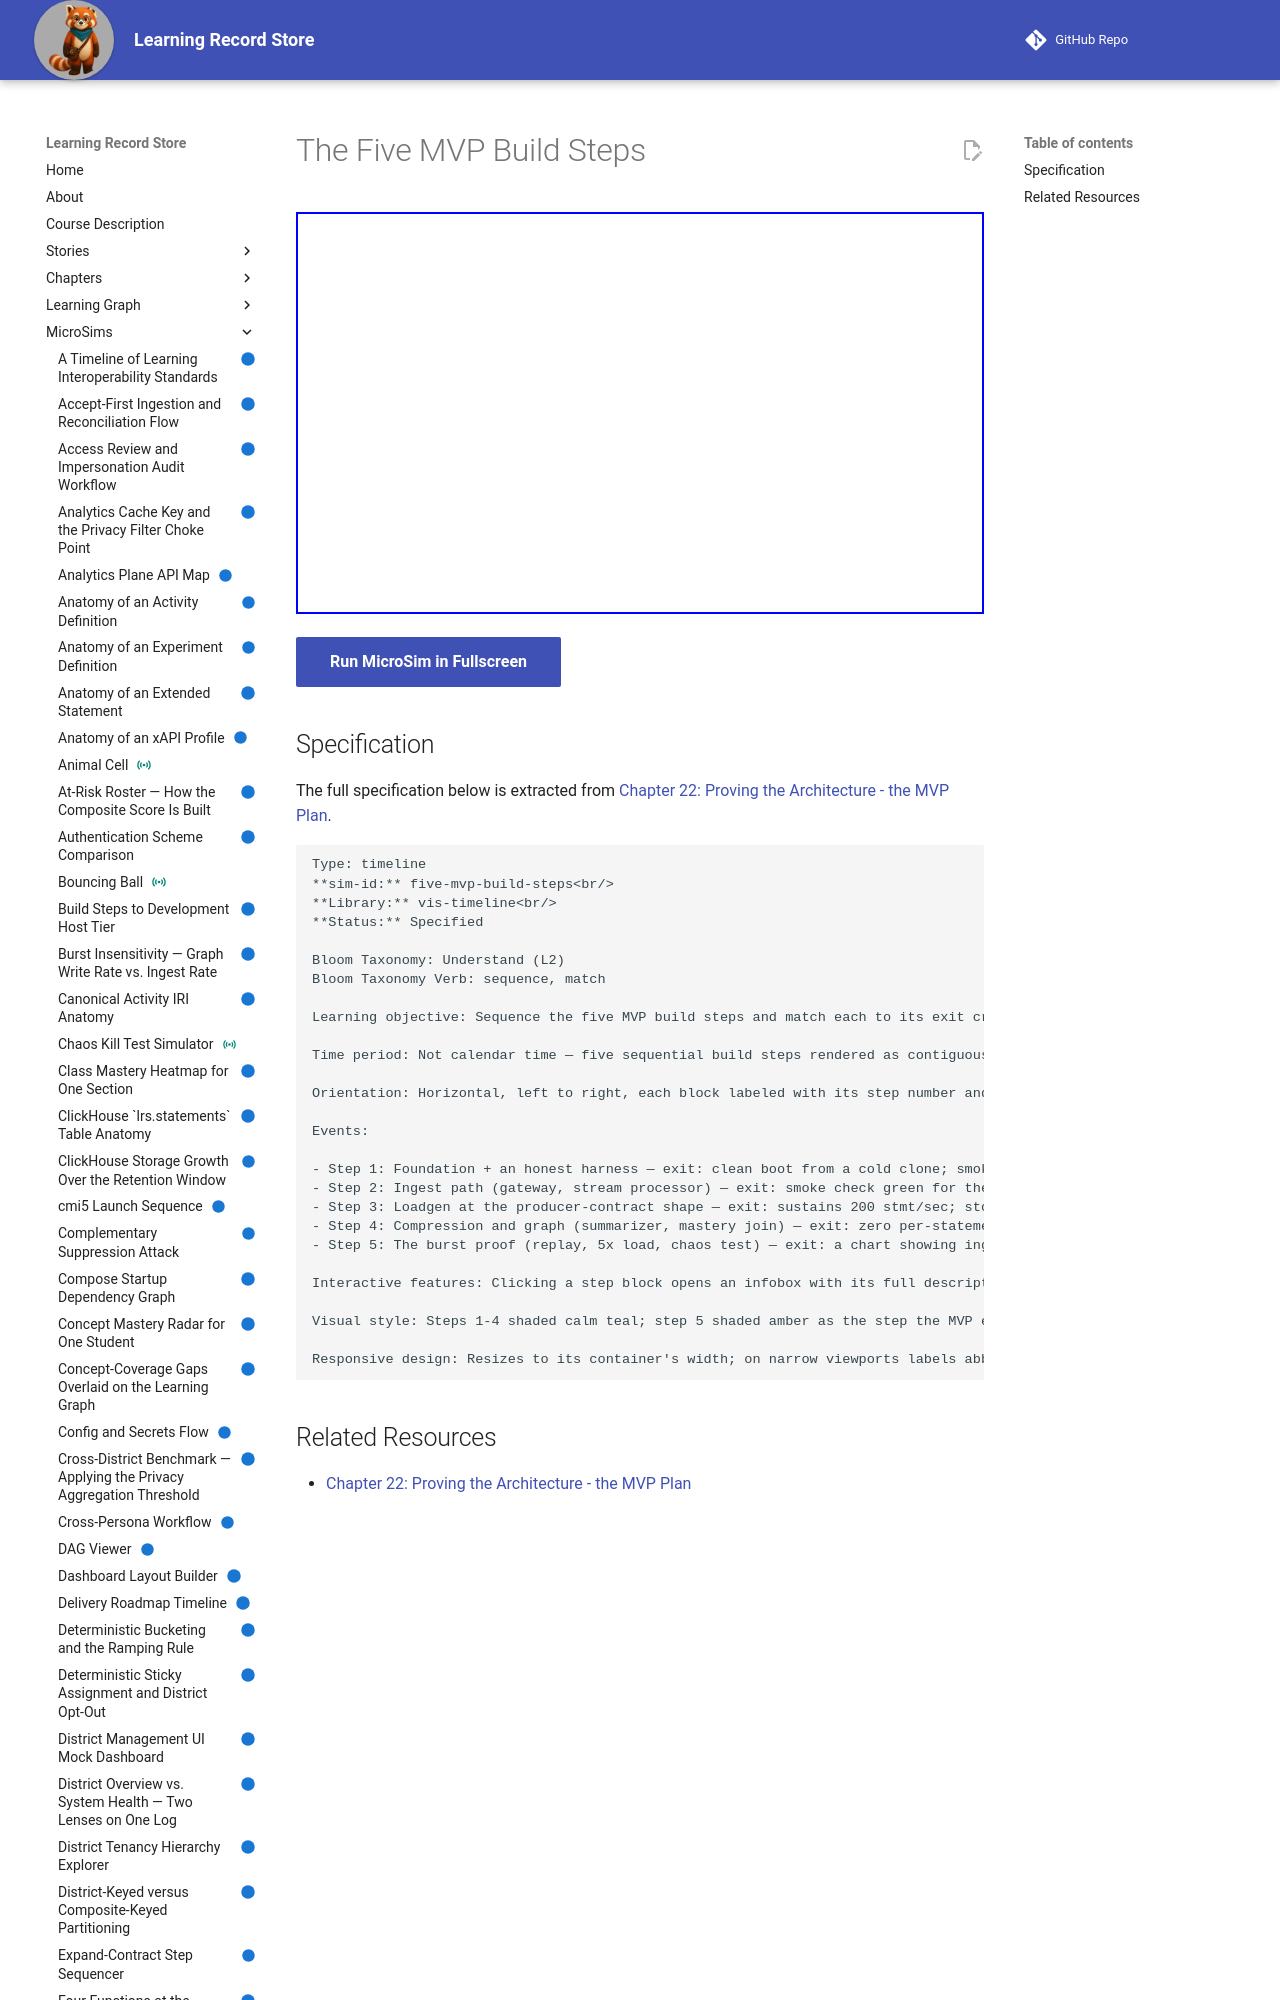

repository: dmccreary/learning-record-store · page: sims/five-mvp-build-steps/index.html · generator: mkdocs

---
title: The Five MVP Build Steps
description: Sequence the five MVP build steps and match each to its exit criterion, recognizing each step's output as a precondition for the next.
status: implemented
library: vis-timeline
bloom_level: Understand (L2)
---

# The Five MVP Build Steps



<iframe src="main.html" width="100%" height="402"></iframe>

[Run MicroSim in Fullscreen](main.html){ .md-button .md-button--primary }
